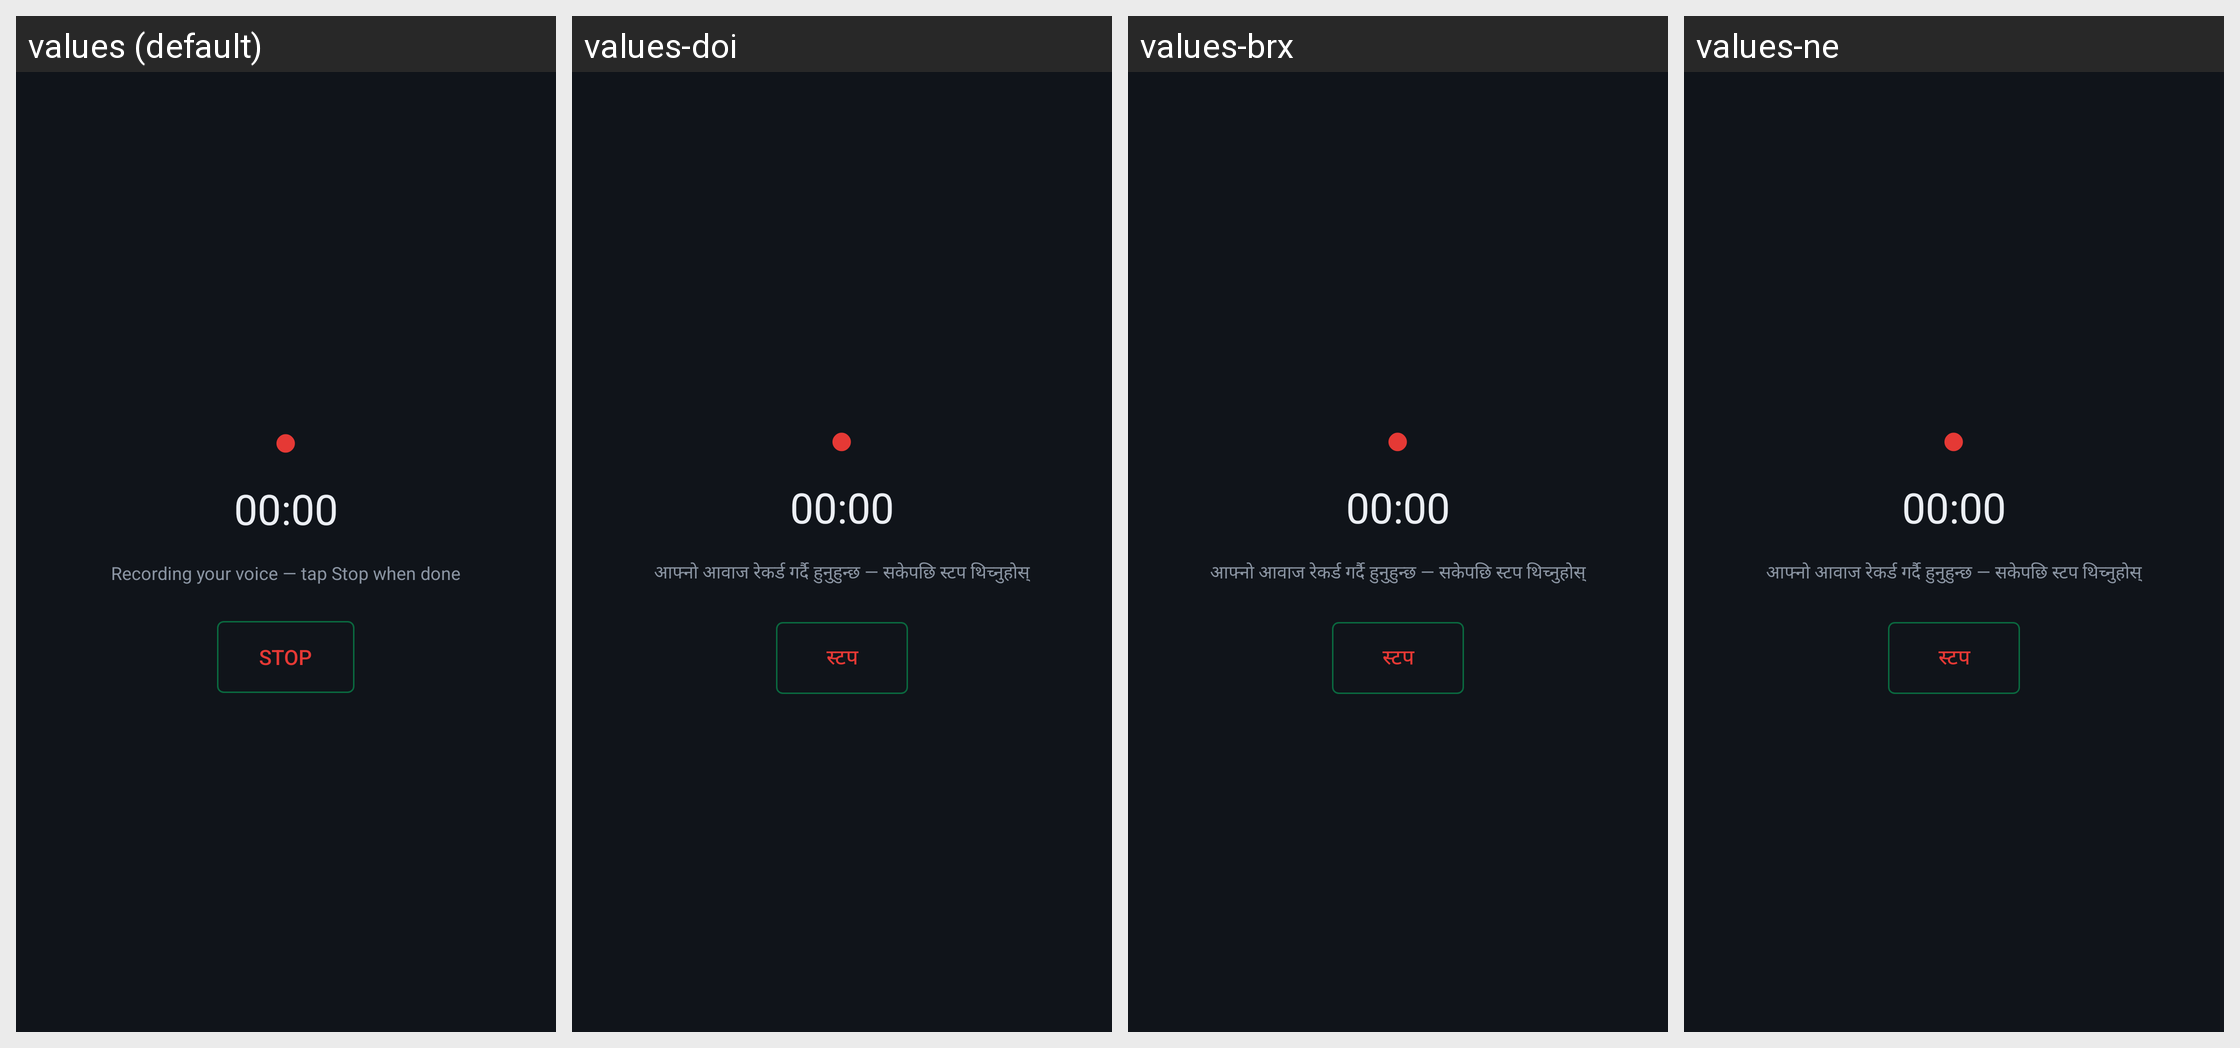

The same Android screen rendered under several of its app's locales, left to right. List the strings drawn on it with the default value and each locale's translation.
Android screen res/layout/activity_record.xml rendered under 4 locales, left to right: values (default), values-doi, values-brx, values-ne. Device: Nexus 5 (rendered at 1080×1920; each locale shown at half size, 540×960, under a caption strip naming it); theme AppTheme.
Other locales in the repository, not shown: values-ar, values-as, values-bn, values-gu, values-hi, values-kn, values-ko, values-kok, values-ks, values-mai, values-ml, values-mni, values-mr, values-or, values-pa, values-sa, values-sat, values-sd, values-ta, values-te, values-ur.
Strings drawn on this screen, with the default value and each locale's value (text and hints the layout hard-codes, and strings that could not be matched under every locale, appear in the picture but are not listed):

record_hint
  values: Recording your voice — tap Stop when done
  values-doi: आफ्नो आवाज रेकर्ड गर्दै हुनुहुन्छ — सकेपछि स्टप थिच्नुहोस्
  values-brx: आफ्नो आवाज रेकर्ड गर्दै हुनुहुन्छ — सकेपछि स्टप थिच्नुहोस्
  values-ne: आफ्नो आवाज रेकर्ड गर्दै हुनुहुन्छ — सकेपछि स्टप थिच्नुहोस्

record_stop
  values: Stop
  values-doi: स्टप
  values-brx: स्टप
  values-ne: स्टप
